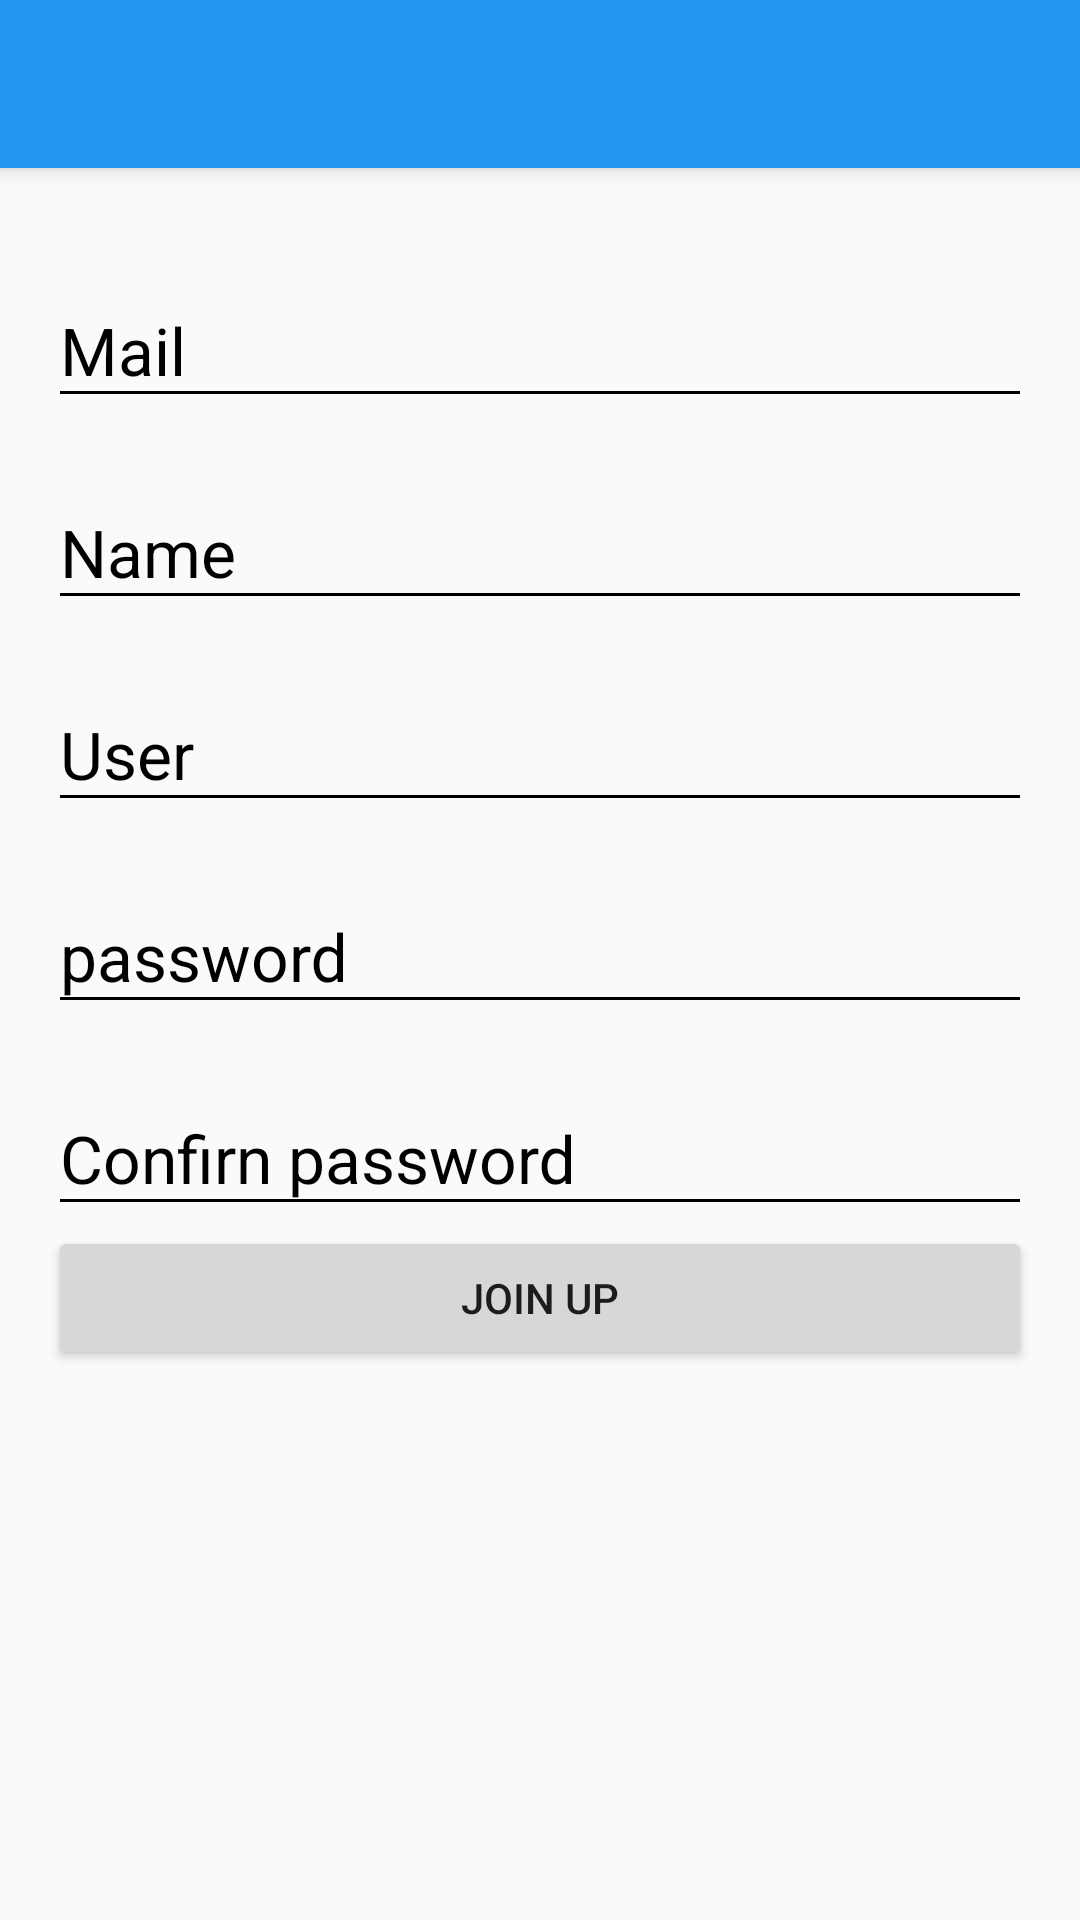

Produce the Android XML layout that renders to this screen, including the resource entries it uses.
<!-- AndroidManifest.xml: application theme AppTheme -->
<!-- res/layout/activity_create_account.xml -->
<?xml version="1.0" encoding="utf-8"?>
<android.support.design.widget.CoordinatorLayout
    xmlns:android="http://schemas.android.com/apk/res/android"
    xmlns:app="http://schemas.android.com/apk/res-auto"
    xmlns:tools="http://schemas.android.com/tools"
    android:layout_width="match_parent"
    android:layout_height="match_parent"
    tools:context=".login.view.Create_account">
    <include layout="@layout/toolbar" />


    <ScrollView
        android:layout_width="match_parent"
        android:layout_height="match_parent"
        android:fillViewport="true"
        app:layout_behavior="@string/appbar_scrolling_view_behavior"
        >


        <LinearLayout
            android:layout_width="match_parent"
            android:layout_height="match_parent"
            android:padding="@dimen/activity_vertical_margin"
            android:orientation="vertical"
            >

            <android.support.design.widget.TextInputLayout
                android:layout_width="match_parent"
                android:layout_height="wrap_content"
                android:theme="@style/EditTextBlack"
                android:layout_marginTop="@dimen/editext_margin_createaccount"
                >
                <android.support.design.widget.TextInputEditText
                    android:id="@+id/tvC1Id"
                    android:layout_width="match_parent"
                    android:layout_height="wrap_content"
                    android:hint="@string/email"
                    />
            </android.support.design.widget.TextInputLayout>


            <android.support.design.widget.TextInputLayout
                android:layout_width="match_parent"
                android:layout_height="wrap_content"
                android:theme="@style/EditTextBlack"
                android:layout_marginTop="@dimen/editext_margin_createaccount"
                >
                <android.support.design.widget.TextInputEditText
                    android:id="@+id/tvC2Id"
                    android:layout_width="match_parent"
                    android:layout_height="wrap_content"
                    android:hint="@string/hint_name"
                    />
            </android.support.design.widget.TextInputLayout>

            <android.support.design.widget.TextInputLayout
                android:layout_width="match_parent"
                android:layout_height="wrap_content"
                android:theme="@style/EditTextBlack"
                android:layout_marginTop="@dimen/editext_margin_createaccount"
                >
                <android.support.design.widget.TextInputEditText
                    android:id="@+id/tvC3Id"
                    android:layout_width="match_parent"
                    android:layout_height="wrap_content"
                    android:hint="@string/hint_user"
                    />
            </android.support.design.widget.TextInputLayout>

            <android.support.design.widget.TextInputLayout
                android:layout_width="match_parent"
                android:layout_height="wrap_content"
                android:theme="@style/EditTextBlack"
                android:layout_marginTop="@dimen/editext_margin_createaccount"
                >
                <android.support.design.widget.TextInputEditText
                    android:id="@+id/tvC4Id"
                    android:layout_width="match_parent"
                    android:layout_height="wrap_content"
                    android:hint="@string/hint_password"
                    android:inputType="textPassword"
                    />
            </android.support.design.widget.TextInputLayout>

            <android.support.design.widget.TextInputLayout
                android:layout_width="match_parent"
                android:layout_height="wrap_content"
                android:theme="@style/EditTextBlack"
                android:layout_marginTop="@dimen/editext_margin_createaccount"
                >
                <android.support.design.widget.TextInputEditText
                    android:id="@+id/tvC5Id"
                    android:layout_width="match_parent"
                    android:layout_height="wrap_content"
                    android:hint="@string/hint_confirm_password"
                    android:inputType="textPassword"
                    />
            </android.support.design.widget.TextInputLayout>

            <Button
                android:id="@+id/btcreate2"
                android:layout_width="match_parent"
                android:layout_height="wrap_content"
                android:text="@string/text_button_createaccount"
                />

        </LinearLayout>




    </ScrollView>
</android.support.design.widget.CoordinatorLayout>
<!-- res/layout/toolbar.xml (included above) -->
<?xml version="1.0" encoding="utf-8"?>
<android.support.design.widget.AppBarLayout
    xmlns:android="http://schemas.android.com/apk/res/android"
    xmlns:app="http://schemas.android.com/apk/res-auto"
    android:layout_width="match_parent"
    android:layout_height="wrap_content"
    android:theme="@style/ThemeOverlay.AppCompat.Dark.ActionBar"
    >
    <android.support.v7.widget.Toolbar
        android:id="@+id/toolbar"
        android:layout_width="match_parent"
        android:layout_height="?attr/actionBarSize"
        android:background="?attr/colorPrimary"
        app:popupTheme="@style/AppTheme.PopupOverlay"
        ></android.support.v7.widget.Toolbar>

</android.support.design.widget.AppBarLayout>
<!-- resources referenced by this layout -->
<resources>
  <dimen name="activity_vertical_margin">16dp</dimen>
  <dimen name="editext_margin_createaccount">10dp</dimen>
  <string name="email">Mail</string>
  <string name="hint_confirm_password">Confirn password</string>
  <string name="hint_name">Name</string>
  <string name="hint_password">password</string>
  <string name="hint_user">User</string>
  <string name="text_button_createaccount">Join up</string>
  <style name="AppTheme.PopupOverlay" parent="ThemeOverlay.AppCompat.Light" />
  <style name="EditTextBlack" parent="TextAppearance.AppCompat">
          <item name="android:textColorHint">@color/editTextColorBlack</item>
          <item name="android:textSize">@dimen/editext_textsize</item>
          <item name="android:textColorPrimary">@color/editTextColorBlack</item>
          <item name="colorAccent">@color/editTextColorBlack</item>
          <item name="colorControlNormal">@color/editTextColorBlack</item>
          <item name="colorControlActivated">@color/editTextColorBlack</item>
      </style>
  <style name="AppTheme" parent="Theme.AppCompat.Light.NoActionBar">
          
          <item name="colorPrimary">@color/colorPrimary</item>
          <item name="colorPrimaryDark">@color/colorPrimaryDark</item>
          <item name="colorAccent">@color/colorAccent</item>
      </style>
  <color name="editTextColorBlack">#000000</color>
  <dimen name="editext_textsize">22sp</dimen>
  <color name="colorPrimary">#2196F3</color>
  <color name="colorPrimaryDark">#1976D2</color>
  <color name="colorAccent">#FF4081</color>
</resources>
